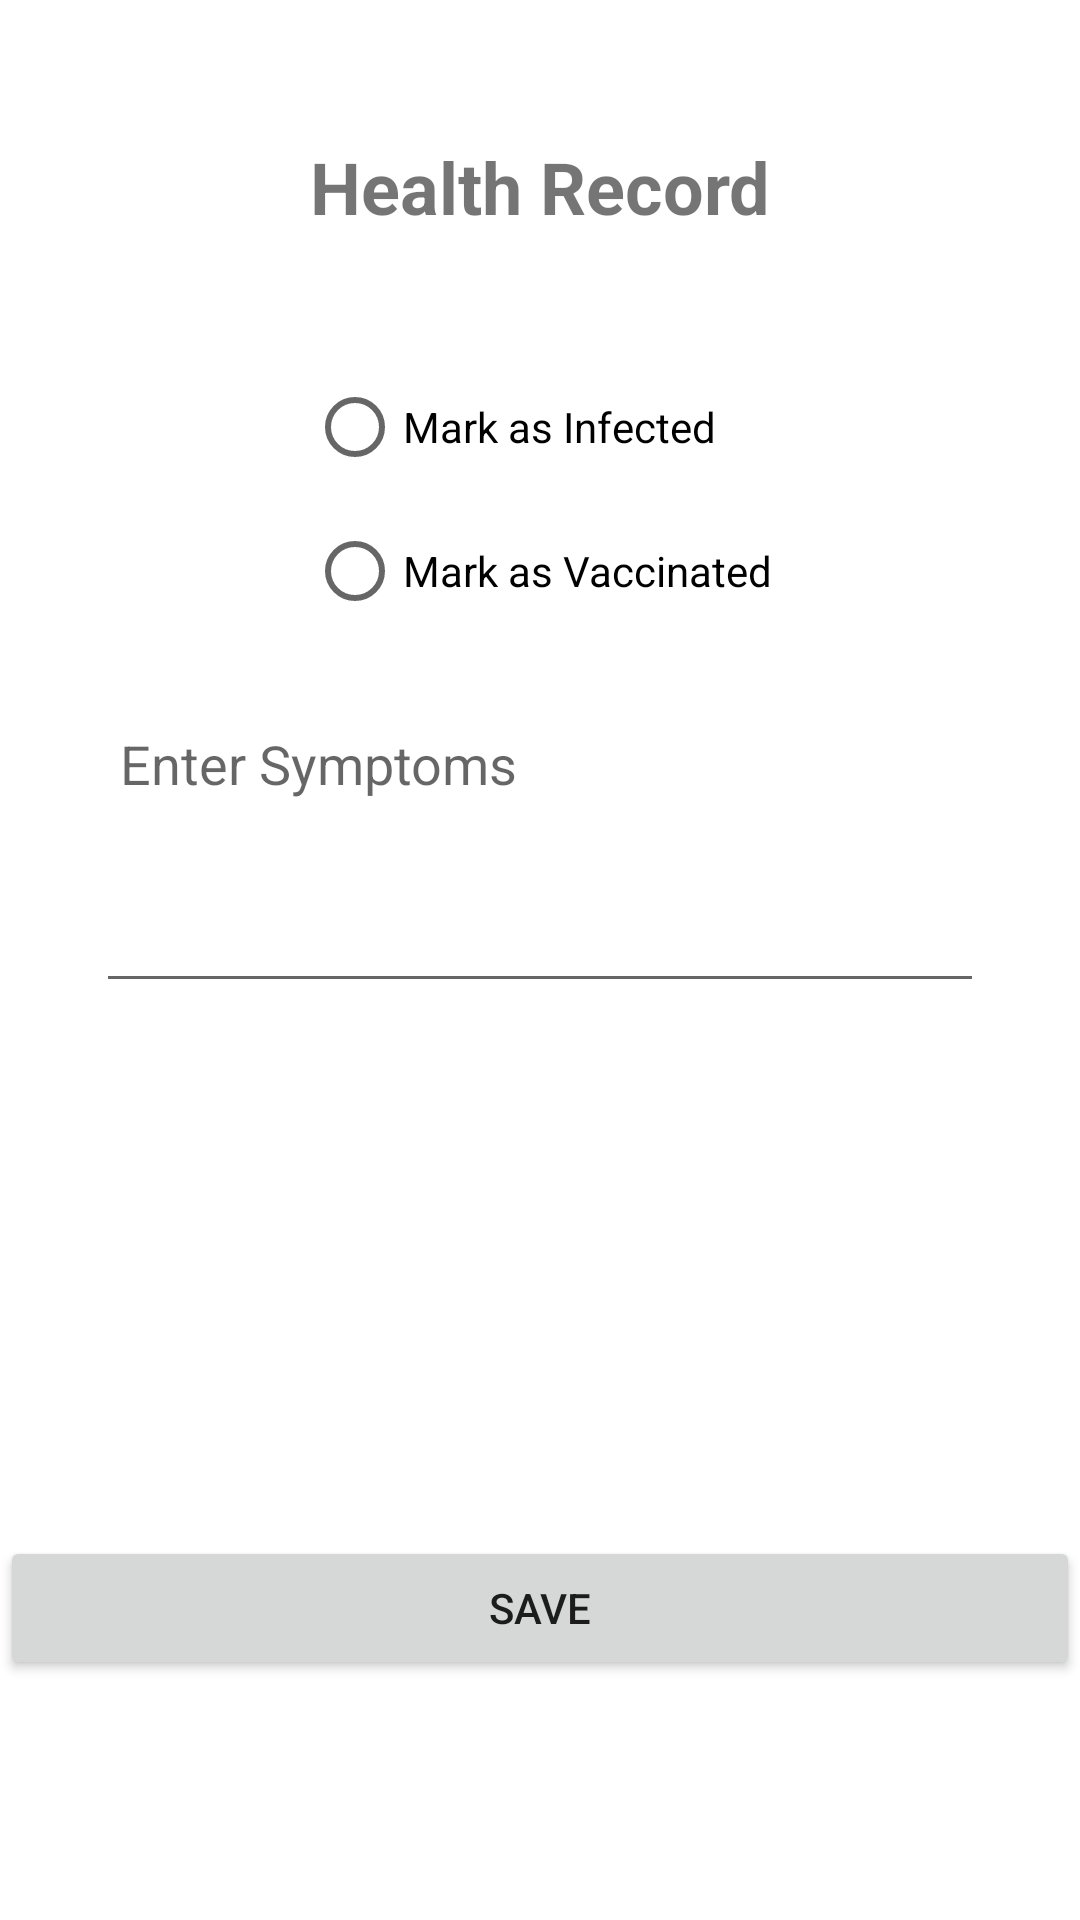

Produce the Android XML layout that renders to this screen, including the resource entries it uses.
<!-- AndroidManifest.xml: application theme Theme.PATROL -->
<!-- res/layout/activity_update_health_status.xml -->
<?xml version="1.0" encoding="utf-8"?>
<androidx.constraintlayout.widget.ConstraintLayout xmlns:android="http://schemas.android.com/apk/res/android"
    xmlns:app="http://schemas.android.com/apk/res-auto"
    xmlns:tools="http://schemas.android.com/tools"
    android:id="@+id/main"
    android:layout_width="match_parent"
    android:layout_height="match_parent"
    tools:context=".UpdateHealthStatusActivity">

    <TextView
        android:id="@+id/textHealthRecord"
        android:layout_width="match_parent"
        android:layout_height="wrap_content"
        android:gravity="center"
        android:padding="16dp"
        android:text="Health Record"
        android:layout_marginTop="30dp"
        android:textSize="24sp"
        android:textStyle="bold"
        app:layout_constraintBottom_toTopOf="@+id/rgStatus"
        app:layout_constraintEnd_toEndOf="parent"
        app:layout_constraintStart_toStartOf="parent"
        app:layout_constraintTop_toTopOf="parent" />

    <RadioGroup
        android:id="@+id/rgStatus"
        android:layout_width="wrap_content"
        android:layout_height="wrap_content"
        android:layout_marginTop="24dp"
        android:orientation="vertical"
        app:layout_constraintEnd_toEndOf="parent"
        app:layout_constraintStart_toStartOf="parent"
        app:layout_constraintTop_toBottomOf="@id/textHealthRecord">

        <RadioButton
            android:id="@+id/rbInfected"
            android:layout_width="wrap_content"
            android:layout_height="wrap_content"
            android:text="Mark as Infected" />

        <RadioButton
            android:id="@+id/rbVaccinated"
            android:layout_width="wrap_content"
            android:layout_height="wrap_content"
            android:text="Mark as Vaccinated" />

    </RadioGroup>

    <EditText
        android:id="@+id/tvSymptoms"
        android:layout_width="match_parent"
        android:layout_height="wrap_content"
        android:layout_marginStart="32dp"
        android:layout_marginEnd="32dp"
        android:layout_marginTop="20dp"
        android:gravity="top"
        android:hint="Enter Symptoms"
        android:inputType="textMultiLine"
        android:minHeight="100dp"
        android:padding="8dp"
        app:layout_constraintTop_toBottomOf="@id/rgStatus" />

    <DatePicker
        android:id="@+id/dateVaccination"
        android:layout_width="wrap_content"
        android:layout_height="wrap_content"
        android:layout_marginTop="20dp"
        android:visibility="gone"
        app:layout_constraintTop_toBottomOf="@id/rgStatus"
        app:layout_constraintStart_toStartOf="parent"
        app:layout_constraintEnd_toEndOf="parent" />


    <Button
        android:id="@+id/buttonSave"
        android:layout_width="match_parent"
        android:layout_height="wrap_content"
        android:layout_marginBottom="80dp"
        android:text="Save"
        app:layout_constraintBottom_toBottomOf="parent"
        tools:layout_editor_absoluteX="0dp" />

</androidx.constraintlayout.widget.ConstraintLayout>
<!-- resources referenced by this layout -->
<resources>
  <style name="Theme.PATROL" parent="Theme.MaterialComponents.DayNight.DarkActionBar">
          
          <item name="colorPrimary">@color/purple_500</item>
          <item name="colorPrimaryVariant">@color/purple_700</item>
          <item name="colorOnPrimary">@color/white</item>
          
          <item name="colorSecondary">@color/teal_200</item>
          <item name="colorSecondaryVariant">@color/teal_700</item>
          <item name="colorOnSecondary">@color/black</item>
          
          <item name="android:statusBarColor">?attr/colorPrimaryVariant</item>
          
      </style>
  <!-- not gathered from this repository: default colours our renderer supplied (Android Studio template values) -->
  <color name="purple_500">#FF6200EE</color>
  <color name="purple_700">#FF3700B3</color>
  <color name="teal_200">#FF03DAC5</color>
  <color name="teal_700">#FF018786</color>
  <color name="black">#FF000000</color>
  <color name="white">#FFFFFFFF</color>
</resources>
